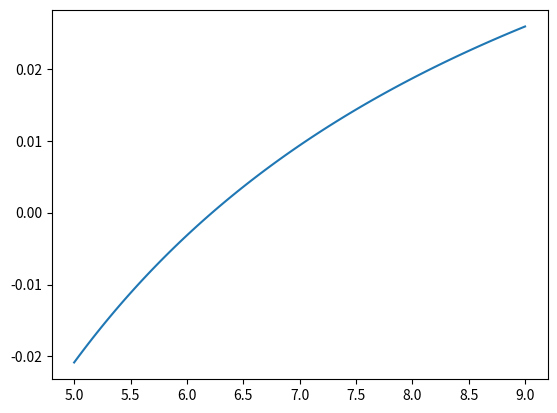

Python code for this plot:
import scipy.optimize as sp
import numpy as np
from scipy.special import digamma, polygamma
import matplotlib.pyplot as plt

t = np.array([8.22, 16.26, 13.09, 8.33, 9.62, 10.10, 7.86, 5.41, 8.28, 9.98, 4.47, 9.89, 8.16, 5.21, 3.82, 18.71, 9.48, 4.89, 11.74, 6.28])

s = np.log(np.sum(t)/20) - np.sum(np.log(t))/20

def optimizable(k):
    return digamma(k) - np.log(k) + s

def derivada(k):
    return polygamma(1, k) - 1/k

initial = (3 - s + np.sqrt((s-3)**2 + 24*s))/(12*s) # aproximación de la raíz (wikipedia)

k = sp.root_scalar(optimizable, x0=initial, fprime=derivada, method='newton')
k = k.root
b = 20*k/np.sum(t)
print(k, b)

plt.figure()
plt.plot(np.linspace(5, 9, 100), optimizable(np.linspace(5,9,100)))
plt.show()